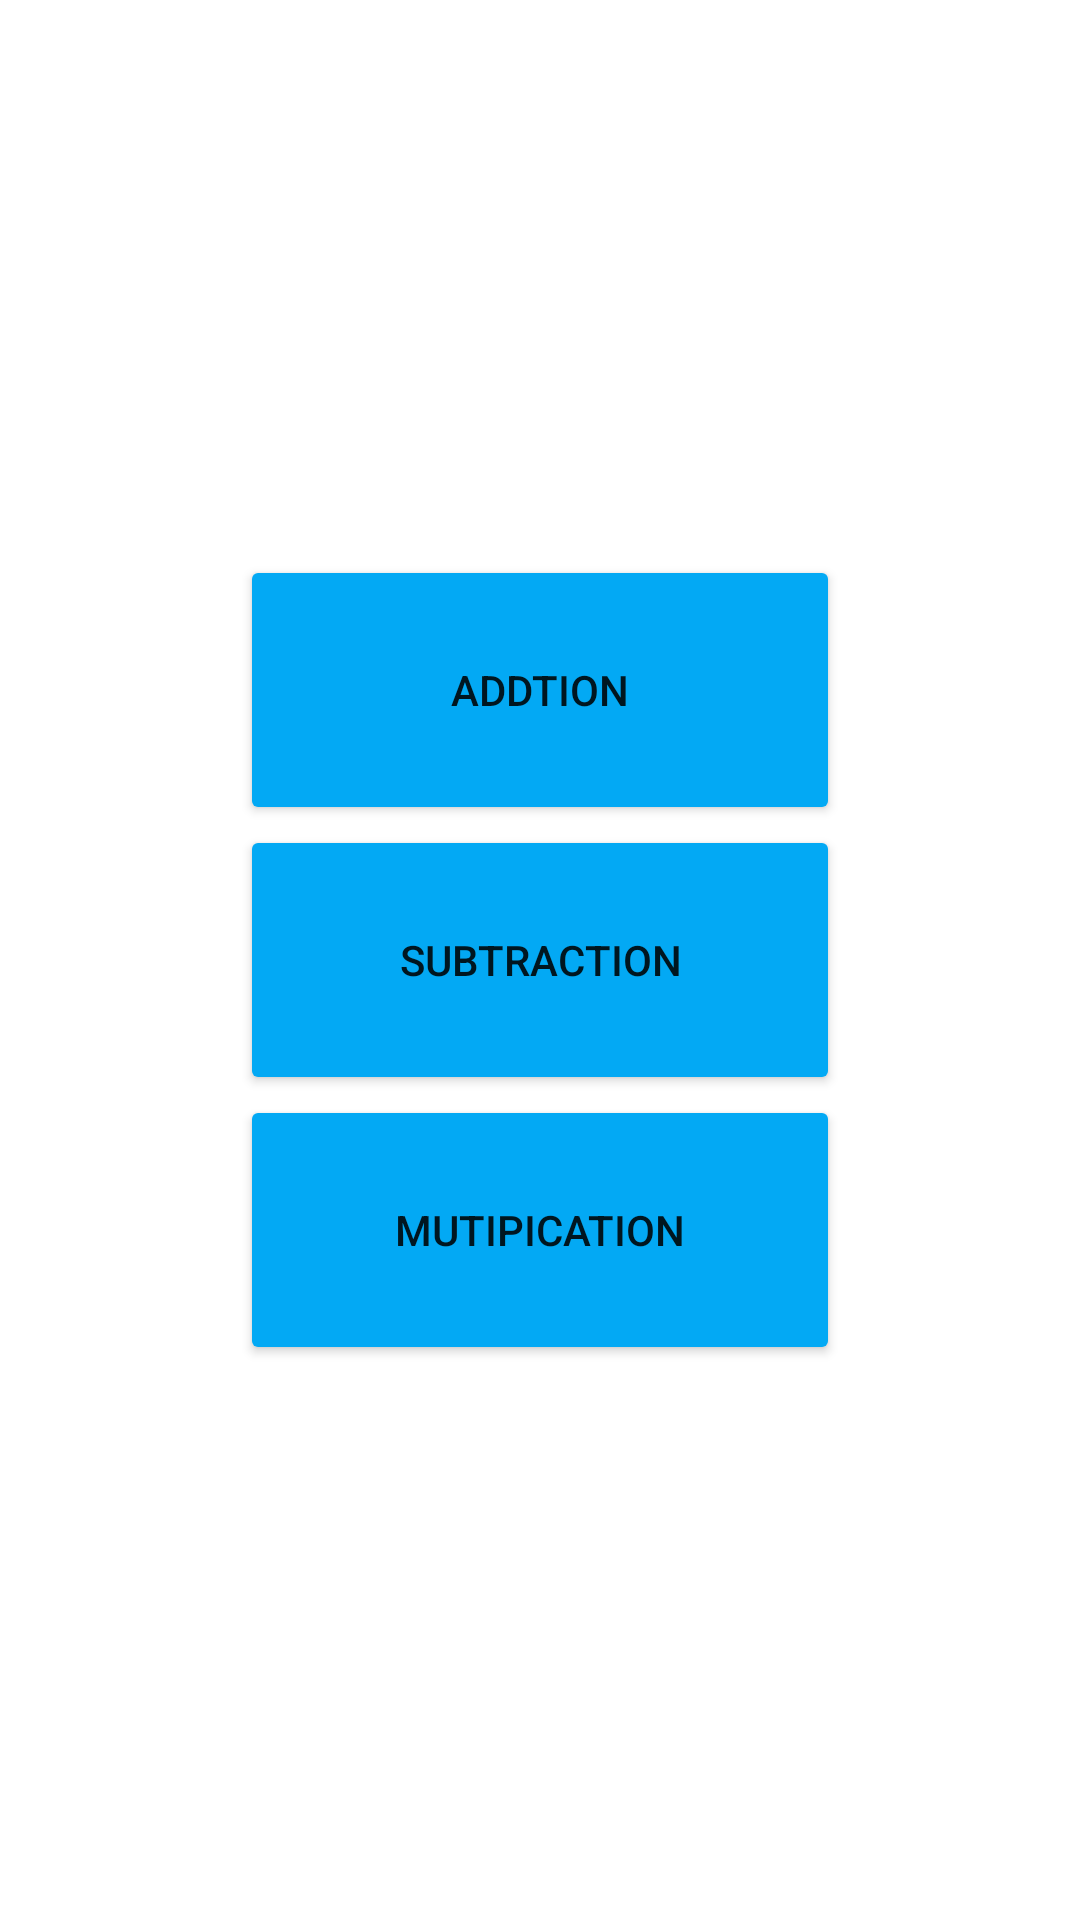

This screen was rendered from an Android layout file. Write that file and the resources it references.
<!-- AndroidManifest.xml: application theme Theme.MathGame -->
<!-- res/layout/activity_main.xml -->
<?xml version="1.0" encoding="utf-8"?>
<LinearLayout xmlns:android="http://schemas.android.com/apk/res/android"
    xmlns:app="http://schemas.android.com/apk/res-auto"
    xmlns:tools="http://schemas.android.com/tools"
    android:layout_width="match_parent"
    android:layout_height="match_parent"
    tools:context=".MainActivity"
    android:background="@drawable/download"
    android:orientation="vertical"
    android:gravity="center"
    >

    <Button
        android:id="@+id/buttonAdd"
        android:layout_width="200dp"
        android:layout_height="90dp"
        android:text="Addtion"
        app:backgroundTint="#03A9F4" />

    
    <Button
        android:id="@+id/buttonSub"
        android:layout_width="200dp"
        android:layout_height="90dp"
        android:text="Subtraction"
        app:backgroundTint="#03A9F4" />

    
    <Button
        android:id="@+id/butttonMulti"
        android:layout_width="200dp"
        android:layout_height="90dp"
        android:text="Mutipication"
        app:backgroundTint="#03A9F4" />

</LinearLayout>
<!-- resources referenced by this layout -->
<resources>
  <style name="Theme.MathGame" parent="Theme.MaterialComponents.DayNight.DarkActionBar">
          
          <item name="colorPrimary">@color/purple_500</item>
          <item name="colorPrimaryVariant">@color/purple_700</item>
          <item name="colorOnPrimary">@color/white</item>
          
          <item name="colorSecondary">@color/teal_200</item>
          <item name="colorSecondaryVariant">@color/teal_700</item>
          <item name="colorOnSecondary">@color/black</item>
          
          <item name="android:statusBarColor" tools:targetApi="21">?attr/colorPrimaryVariant</item>
          
      </style>
  <color name="purple_500">#FF6200EE</color>
  <color name="purple_700">#FF3700B3</color>
  <color name="white">#FFFFFFFF</color>
  <color name="teal_200">#FF03DAC5</color>
  <color name="teal_700">#FF018786</color>
  <color name="black">#FF000000</color>
</resources>
